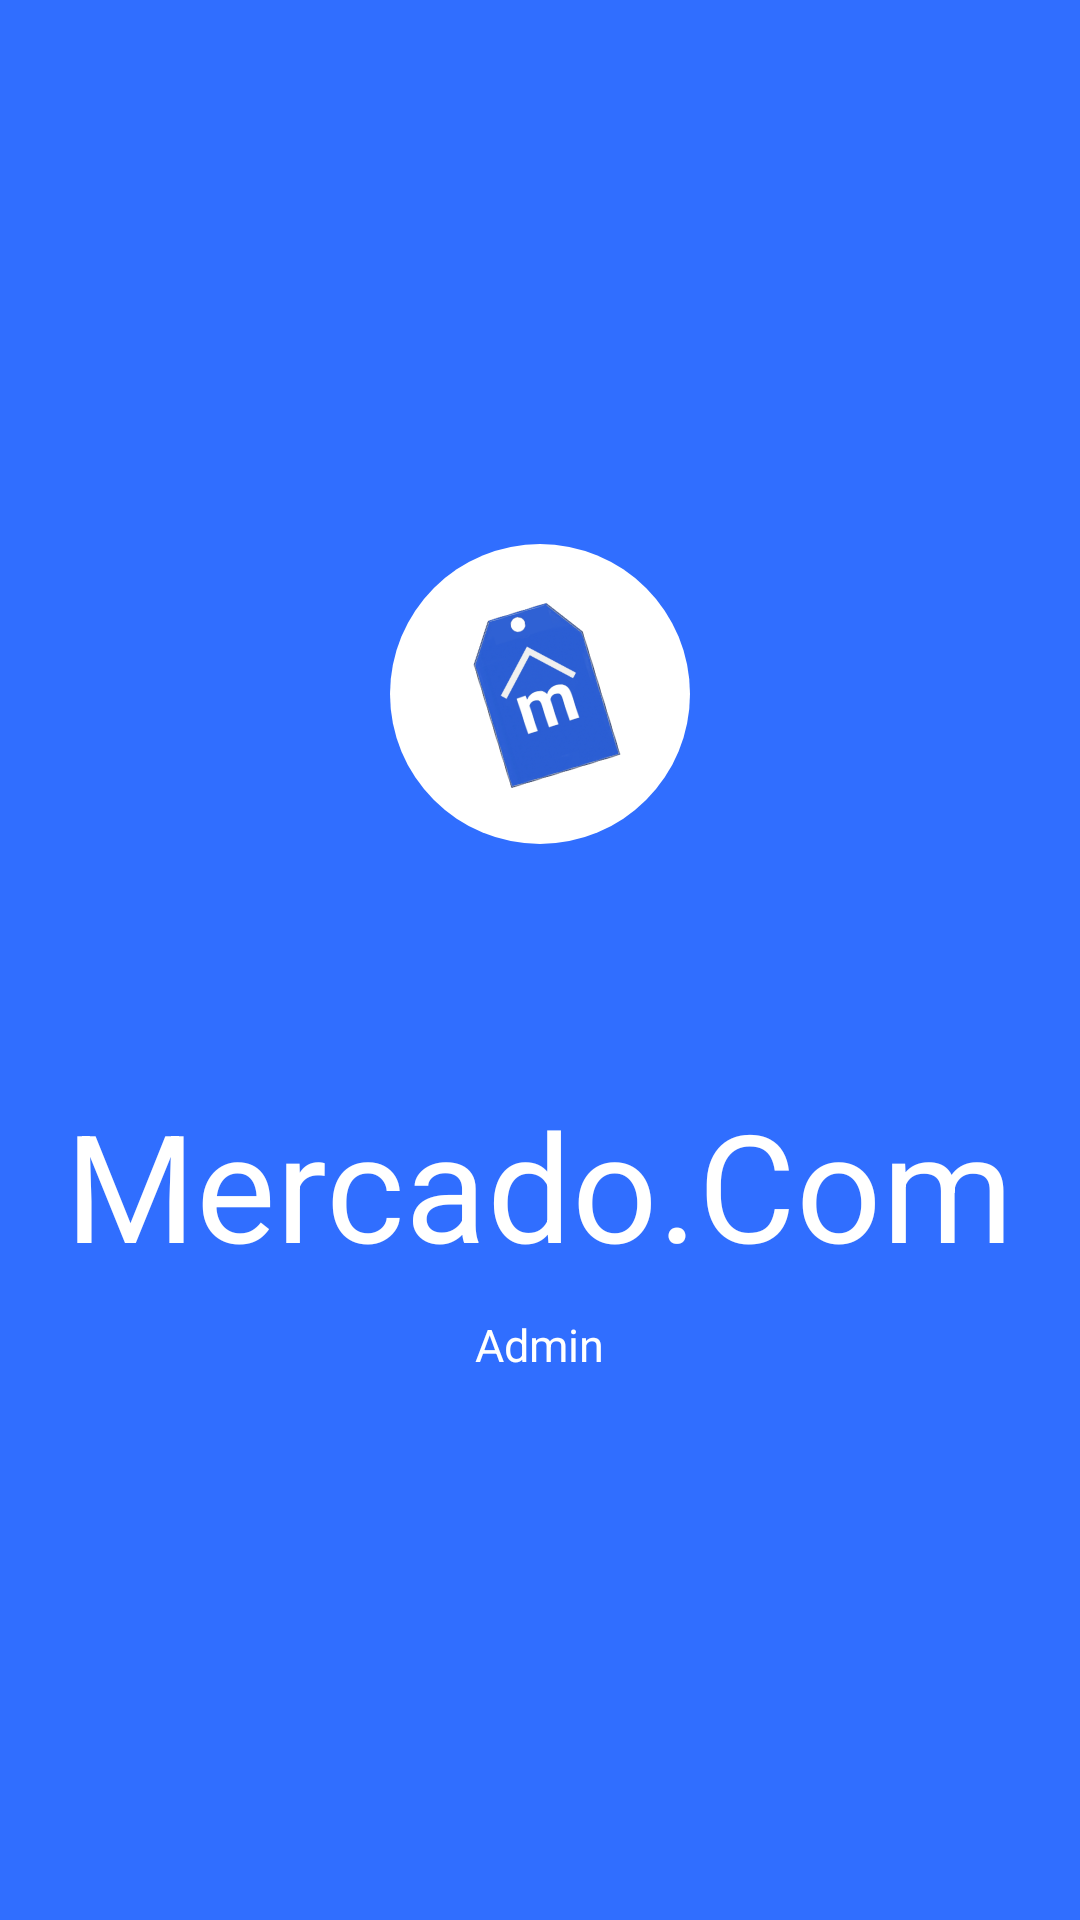

Write the Android layout XML for this screen, with the resource values it uses.
<!-- AndroidManifest.xml: application theme AppTheme -->
<!-- res/layout/activity_splash_screen.xml -->
<?xml version="1.0" encoding="utf-8"?>
<LinearLayout xmlns:android="http://schemas.android.com/apk/res/android"
    xmlns:app="http://schemas.android.com/apk/res-auto"
    xmlns:tools="http://schemas.android.com/tools"
    android:layout_width="match_parent"
    android:layout_height="match_parent"
    android:orientation="vertical"
    android:layout_gravity="center"
    android:background="@color/colorBlue"
    android:gravity="center"
    tools:context=".Activity.SplashScreen">

    <ImageView
        android:id="@+id/imageView"
        android:layout_width="100dp"
        android:layout_height="100dp"
        android:layout_gravity="center"
        android:src="@drawable/logo"/>

    <TextView
        android:id="@+id/textView"
        android:layout_width="wrap_content"
        android:layout_height="wrap_content"
        android:layout_marginTop="80dp"
        android:text="Mercado.Com"
        android:textAlignment="center"
        android:textColor="@color/colorWhite"
        android:textSize="50dp"/>

    <TextView
        android:id="@+id/textView2"
        android:layout_width="wrap_content"
        android:layout_height="wrap_content"
        android:textSize="15dp"
        android:text="Admin"
        android:textAlignment="center"
        android:textColor="@color/colorWhite"
        android:layout_marginTop="10dp"/>


</LinearLayout>
<!-- resources referenced by this layout -->
<resources>
  <color name="colorBlue">#306EFF</color>
  <color name="colorWhite">#FFFFFF</color>
  <!-- drawable logo: png bitmap (drawable-hdpi, 11744 bytes) -->
  <style name="AppTheme" parent="Theme.AppCompat.Light.DarkActionBar">
          
          <item name="colorPrimary">@color/colorPrimary</item>
          <item name="colorPrimaryDark">@color/colorPrimaryDark</item>
          <item name="colorAccent">@color/colorAccent</item>
      </style>
  <color name="colorPrimary">#306EFF</color>
  <color name="colorPrimaryDark">#306EFF</color>
  <color name="colorAccent">#306EFF</color>
</resources>
